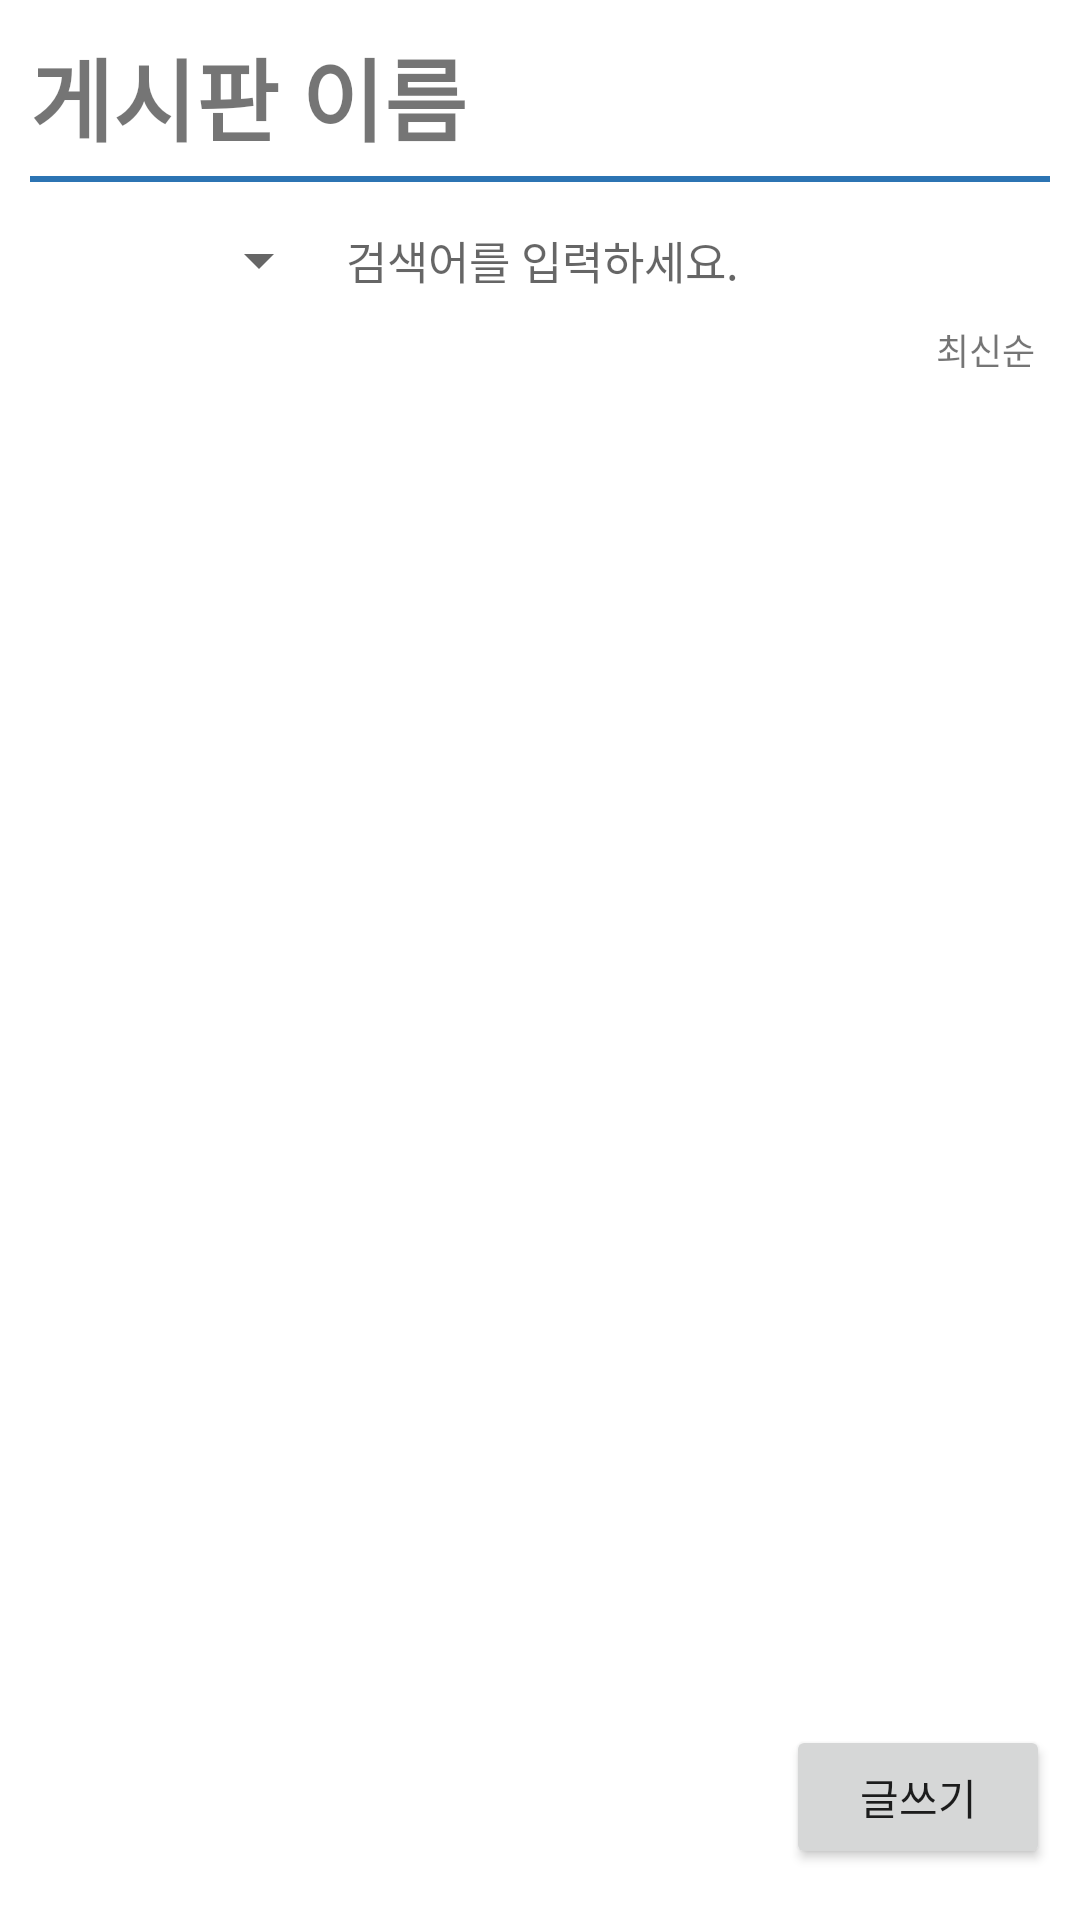

Here is an Android app screen rendered from its layout file. Give the layout XML and the strings, colors and styles it references.
<!-- AndroidManifest.xml: application theme Theme.RideWay_App -->
<!-- res/layout/fragment_board.xml -->
<?xml version="1.0" encoding="utf-8"?>
<FrameLayout xmlns:android="http://schemas.android.com/apk/res/android"
    xmlns:app="http://schemas.android.com/apk/res-auto"
    xmlns:tools="http://schemas.android.com/tools"
    android:layout_width="match_parent"
    android:layout_height="match_parent"
    tools:context=".community.BoardFragment"
    >

    <LinearLayout
        android:layout_width="match_parent"
        android:layout_height="match_parent"
        android:orientation="vertical"
        android:layout_margin="10dp"
        android:weightSum="10">

        <LinearLayout
            android:layout_width="match_parent"
            android:layout_height="0dp"
            android:orientation="vertical"
            android:layout_weight="2"
            android:gravity="right"
            >

            <TextView
                android:id="@+id/tv_board_name"
                android:layout_width="match_parent"
                android:layout_height="wrap_content"
                android:text="게시판 이름"
                android:textSize="30sp"
                android:textStyle="bold"/>
            <View
                android:background="#2C74B3"
                android:layout_width="match_parent"
                android:layout_height="2dp"
                android:layout_marginTop="5dp"
                />

            <LinearLayout
                android:layout_width="match_parent"
                android:layout_height="wrap_content"
                android:background="@drawable/round"
                android:gravity="center_vertical"
                android:layout_marginTop="10dp"
                android:orientation="horizontal"
                android:weightSum="10"
                >

                <Spinner
                    android:id="@+id/sp_search_options"
                    android:layout_width="0dp"
                    android:layout_height="wrap_content"
                    android:layout_weight="3"
                    android:gravity="right"
                    />

                <EditText
                    android:id="@+id/et_search_keyword"
                    android:layout_width="0dp"
                    android:layout_height="wrap_content"
                    android:layout_marginStart="5dp"
                    android:layout_marginTop="5dp"
                    android:layout_marginBottom="5dp"
                    android:background="@null"
                    android:layout_weight="6"
                    android:hint="검색어를 입력하세요."
                    android:textSize="15sp" />

                <ImageButton
                    android:id="@+id/btn_search"
                    android:layout_width="0dp"
                    android:layout_height="wrap_content"
                    android:layout_weight="1"
                    android:background="@null"
                    android:src="@drawable/search" />

            </LinearLayout>

            <TextView
                android:id="@+id/sorting_options"
                android:layout_width="wrap_content"
                android:layout_height="wrap_content"
                android:layout_margin="5dp"
                android:textSize="12sp"
                android:text="최신순" />


        </LinearLayout>

        <androidx.core.widget.NestedScrollView
            android:layout_width="match_parent"
            android:layout_height="0dp"
            android:layout_weight="7"
            android:fillViewport="true">

            <androidx.recyclerview.widget.RecyclerView
                android:id="@+id/board_recycler_view"
                android:layout_width="match_parent"
                android:layout_height="wrap_content" />
        </androidx.core.widget.NestedScrollView>

        <LinearLayout
            android:layout_width="match_parent"
            android:layout_height="0dp"
            android:layout_weight="1"
            android:gravity="right"
            >

            <Button
                android:id="@+id/btn_write"
                android:layout_width="wrap_content"
                android:layout_height="wrap_content"
                android:layout_gravity="center"
                android:text="글쓰기" />
        </LinearLayout>

    </LinearLayout>
</FrameLayout>
<!-- resources referenced by this layout -->
<resources>
  <style name="Theme.RideWay_App" parent="Theme.MaterialComponents.DayNight.NoActionBar">
          
          <item name="colorPrimary">#E67E76</item>
          <item name="colorPrimaryVariant">@color/purple_700</item>
          <item name="colorOnPrimary">@color/white</item>
          
          <item name="colorSecondary">@color/teal_200</item>
          <item name="colorSecondaryVariant">@color/teal_700</item>
          <item name="colorOnSecondary">@color/black</item>
          
          <item name="android:statusBarColor">#444444</item>
          
      </style>
  <color name="purple_700">#FF3700B3</color>
  <color name="white">#FFFFFFFF</color>
  <color name="teal_200">#FF03DAC5</color>
  <color name="teal_700">#FF018786</color>
  <color name="black">#FF000000</color>
</resources>
